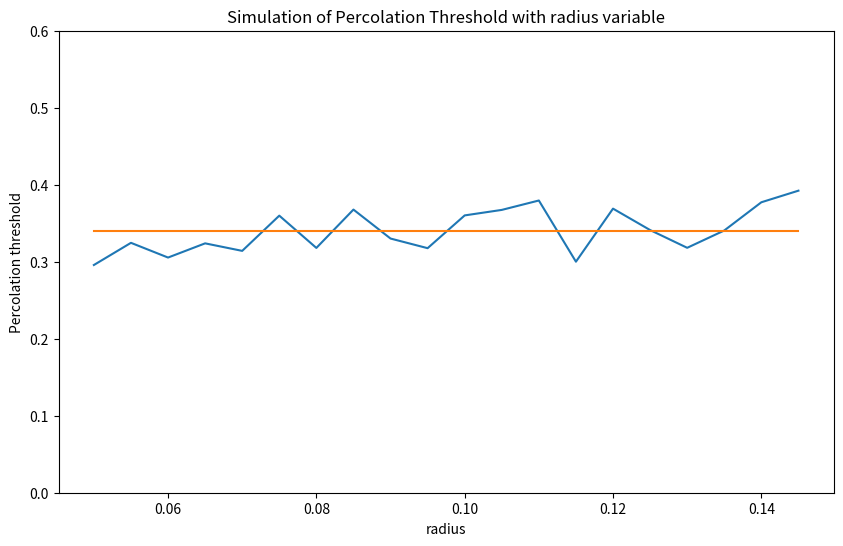

Python code for this plot:
import numpy.random as nr
import matplotlib.pyplot as plt
from math import sqrt,pi
import math
from matplotlib.patches import Circle


#----------------------------------------------------------------------
def check_lap(x1,y1,z1,x2,y2,z2,rad):
    """
    return if the two spheres is overlap by calculate coordinate distance
    true for lap
    false for non lap
    """
    dis = sqrt((x1-x2)**2+(y1-y2)**2+(z1-z2)**2)
    return dis <= 2*rad
    

#----------------------------------------------------------------------
def whichcluster(cluster_list, spheres_index):
    """
     find which cluster a spheres belongs to. 
     function  take two arguments, the list of clusters 
     and the id of the spheres (its index in the NumPy array). 
     The function should return the index of the cluster 
     that contains the spheres.
    """
    for index,cluster in enumerate(cluster_list):
        if spheres_index in cluster['spheres']:
            return index
    
#----------------------------------------------------------------------
def is_touch_left(x1,rad):
    """
    check if spheres is touch left side    
    """
    return x1-rad <= 0
    
#----------------------------------------------------------------------
def is_touch_right(x1,rad):
    """
    check if spheres is touch right side    
    """
    return x1+rad >= 1
    

#----------------------------------------------------------------------
def joincluster(c1,c2):
    """
     function joincluster() that takes two clusters c1 and c2 as arguments. 
     The function should amalgamate c2 into c1. Create some examples of 
     clusters to test your function. if either of the clusters 
     represented by c1 or c2 touches a boundary, then the resulting 
     amalgamated cluster should too.
    """
    new_cluster = {}
    new_cluster['spheres'] = c1['spheres'] + c2['spheres']
    new_cluster['left'] = c1['left'] or c2['left']
    new_cluster['right'] = c1['right'] or c2['right']
    return new_cluster


#----------------------------------------------------------------------
def clust_spheres_touch(cluster,spheres_x,rad):
    """
    check if cluster touch state will change when add a new spheres  
    and  check if a cluster is touch both side  retrun True
    """
    cluster['left'] = cluster['left'] or is_touch_left(spheres_x,rad)
    cluster['right'] = cluster['right'] or is_touch_right(spheres_x,rad)
    return cluster['left'] and cluster['right']

#----------------------------------------------------------------------
def findclusters(r,rad):
    """
     function findclusters() that 
     takes as arguments your array of spheres coordinates 
     and a radius and returns a list containing the clusters.
    """
    
    #a empty cluster list
    cluster_list=[]

    #add spheres
    for i in range(len(r)):
        spheres_x=r[i][0]
        spheres_y=r[i][1]
        spheres_z=r[i][2]
        lapped_clust = set()
        
        #check all spheres which already in clusters, range(i)=[0,1,..,i-1]
        for j in range(i):
            #check if lapped and find which cluster lapped
            if check_lap(r[i][0],r[i][1],r[i][2],r[j][0],r[j][1],r[j][2],rad):
                lapped_clust.add(whichcluster(cluster_list,j))
        
        #finish all above spheres before i th spheres and check lapped num
        #If the new spheres does not overlap with any existing cluster, 
        #you will need to create a new cluster for it.
        lapped_num = len(lapped_clust)
        if lapped_num == 0:
            new_cluster={'spheres':[i],'left':False,'right':False}
            if clust_spheres_touch(new_cluster,spheres_x,rad):
                return new_cluster,i
            cluster_list.append(new_cluster)
            
            
        #If it overlaps spheres from only one cluster, then add the spheres to that cluster
        elif lapped_num == 1:
            k=lapped_clust.pop()
            cluster_list[k]['spheres'].append(i)
            if clust_spheres_touch(cluster_list[k],spheres_x,rad):
                return cluster_list[k],i
            
        #If the spheres overlaps spheres from more than one cluster, 
        #then the new spheres has connected the two clusters, 
        #so you will need to amalgamate those clusters and add the new spheres.   
        elif lapped_num >= 2:
            joined_c = {'spheres':[],'left':False,'right':False}
            for k in lapped_clust:
                joined_c = joincluster(joined_c,cluster_list[k])
            lp_s=list(lapped_clust)
            lp_s.sort(reverse=True)
            for k in lp_s:    
                cluster_list.pop(k)
            joined_c['spheres'].append(i)
            if clust_spheres_touch(joined_c,spheres_x,rad):
                return joined_c,i
            cluster_list.append(joined_c)
            
    return cluster_list,len(r)



#----------------------------------------------------------------------
def run(n,rad):
    """
    run one simulation with two argumnets n and radius
    """
    

    r = nr.uniform(size=(n,3))
    
    clusters,dn = findclusters(r,rad)
    
    return dn
    
    
    #for i in range(n):
        #x1=r[i][0]
        #y1=r[i][1]
        #circle = Circle((x1, y1), rad , facecolor=(0,0,1),
            #edgecolor=(0,0,0), linewidth=1, alpha=0.4)
        ##print("%.6f  %.6f " % (x1,y1))
        #ax.add_patch(circle)
        ##plt.text(x1,y1,i)        
    
    ##get a connected cluster
    #if type(clusters) == dict:
        #for i in clusters['spheres']:
            #x1=r[i][0]
            #y1=r[i][1]
            #circle = Circle((x1, y1), rad , facecolor=(1,0,0),
                #edgecolor=(0,0,0), linewidth=1, alpha=0.4)
            #ax.add_patch(circle)   
    
    #   for cluster in clusters:
    #       print("spheres: %20s left: %6s right: %6s" % (cluster['spheres'],cluster['left'],cluster['right']))    

if __name__ == '__main__':
    
    #simulation run times
    rt=5
    
    #max random spheres num
    max_random=2000


    
    eta_list=[]
    crit_vol_list=[]
    rad_variation=[i/1000 for i in range(50,150,5)]
    for rad in rad_variation:
        dn=[]
        #print("simulating... rad= %.3f" % rad)
        for i in range(rt):  
            dn.append(run(max_random,rad))
        aver_n=sum(dn)/rt
        
        #calculate the total volume
        eta=aver_n*(4/3.0)*pi*rad**3
        
        #calculate critical volume fraction        
        crit_vol = 1 - math.e ** (-eta)
        
        print("rad=%.3f,n=%d,eat=%.3f,crit_vol=%.3f" %(rad,aver_n,eta,crit_vol))
        
        eta_list.append(eta)
        crit_vol_list.append(crit_vol)
    
    estimate_val = sum(crit_vol_list)/len(crit_vol_list)   
    print("The estimate of percolation threshold is %.6f" %  estimate_val)    
    
    estimate_line=[]    
    for i in range(len(rad_variation)):
        estimate_line.append(estimate_val)
    
    fig = plt.figure(figsize=(10,6))
    ax = plt.subplot(111)    
    plt.plot(rad_variation,crit_vol_list)
    plt.plot(rad_variation,estimate_line)
    plt.xlabel('radius')
    plt.ylim([0,0.6])
    plt.ylabel('Percolation threshold')
    plt.title('Simulation of Percolation Threshold with radius variable')
    plt.show()    

    